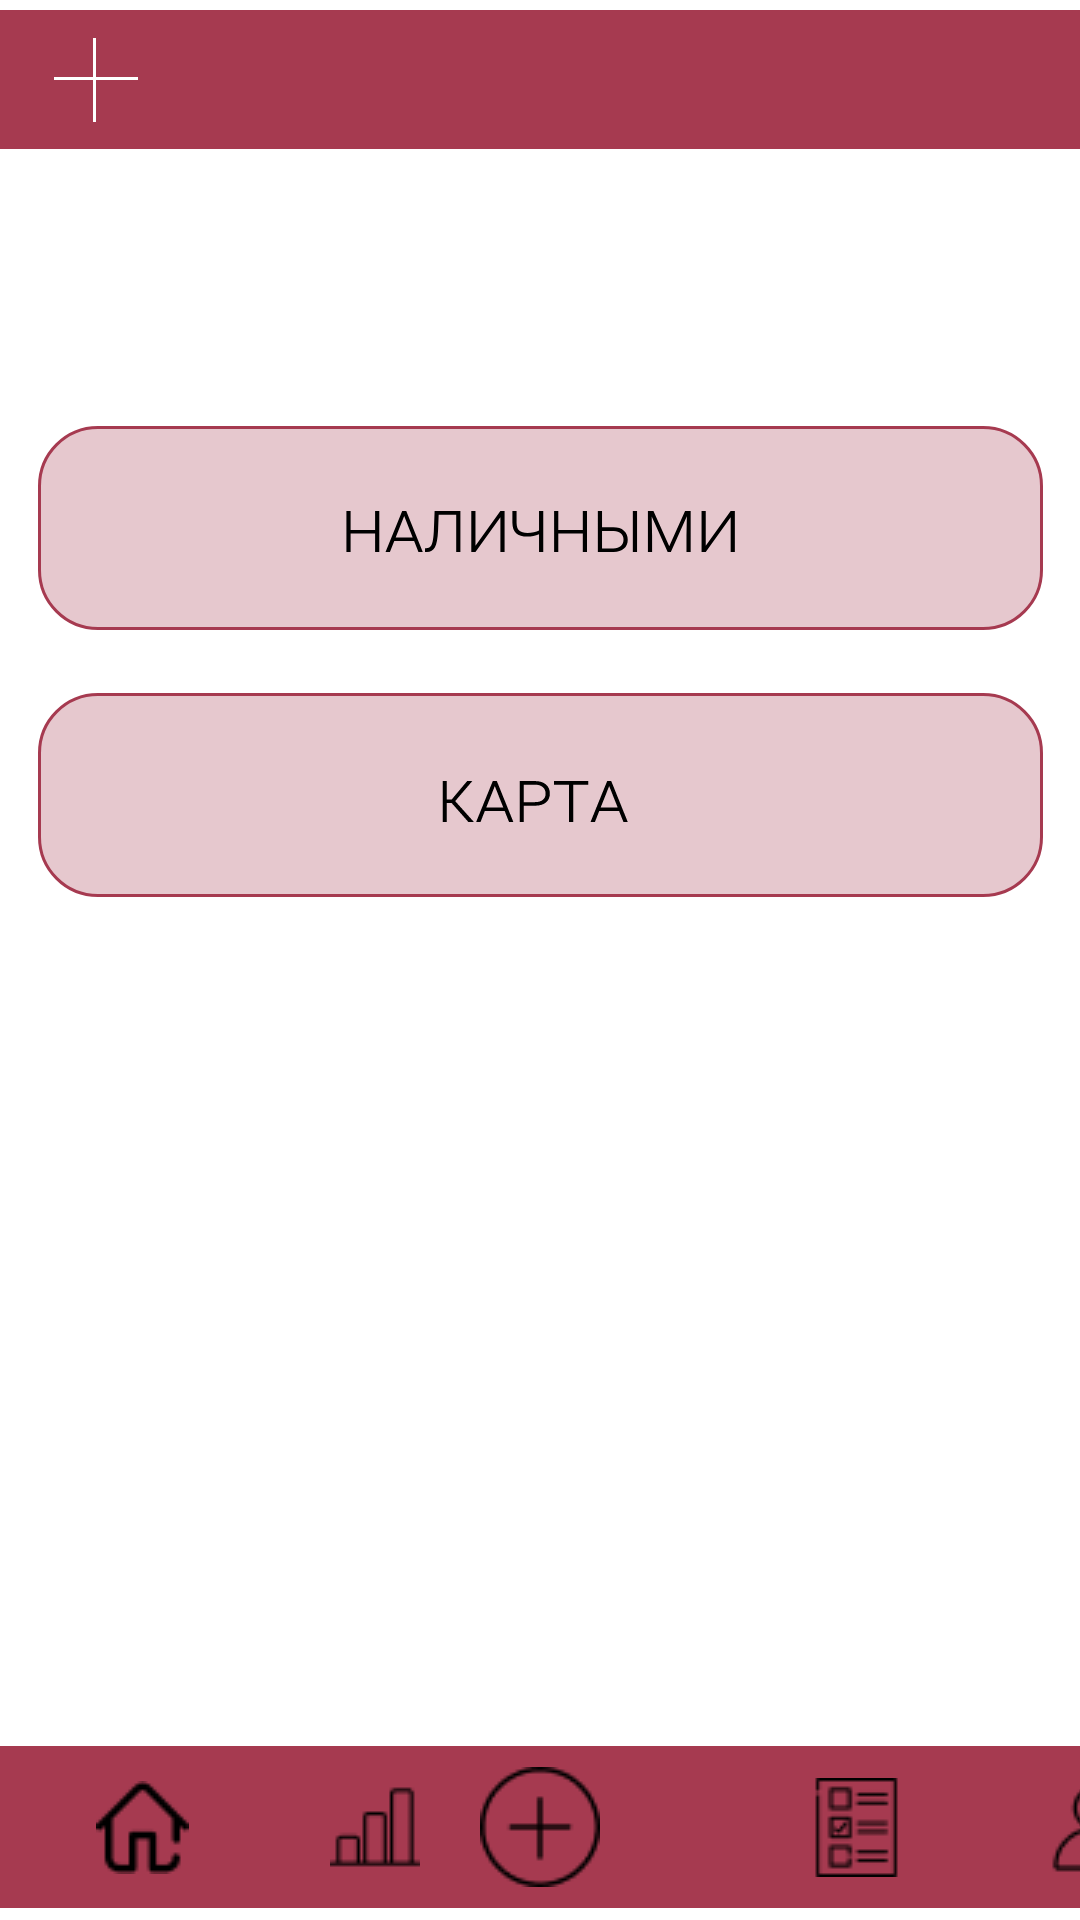

Here is an Android app screen rendered from its layout file. Give the layout XML and the strings, colors and styles it references.
<!-- AndroidManifest.xml: application theme Theme.Darina -->
<!-- res/layout/activity_adding.xml -->
<?xml version="1.0" encoding="utf-8"?>
<androidx.constraintlayout.widget.ConstraintLayout xmlns:android="http://schemas.android.com/apk/res/android"
    xmlns:app="http://schemas.android.com/apk/res-auto"
    xmlns:tools="http://schemas.android.com/tools"
    android:layout_width="match_parent"
    android:layout_height="match_parent"
    tools:context=".adding">

    <ImageView
        android:id="@+id/bottom"
        android:layout_width="wrap_content"
        android:layout_height="wrap_content"
        app:layout_constraintBottom_toBottomOf="parent"
        app:layout_constraintEnd_toEndOf="parent"
        app:layout_constraintStart_toStartOf="parent"
        app:srcCompat="@drawable/rectangle_2" />

    <ImageView
        android:id="@+id/top"
        android:layout_width="wrap_content"
        android:layout_height="wrap_content"
        app:layout_constraintEnd_toEndOf="parent"
        app:layout_constraintStart_toStartOf="parent"
        app:layout_constraintTop_toTopOf="parent"
        app:srcCompat="@drawable/rectangle_20" />

    <ImageView
        android:id="@+id/plus"
        android:layout_width="wrap_content"
        android:layout_height="wrap_content"
        app:layout_constraintBottom_toBottomOf="@+id/bottom"
        app:layout_constraintEnd_toEndOf="parent"
        app:layout_constraintStart_toStartOf="parent"
        app:layout_constraintTop_toTopOf="@+id/bottom"
        app:srcCompat="@drawable/plus" />

    <ImageView
        android:id="@+id/profile"
        android:layout_width="wrap_content"
        android:layout_height="wrap_content"
        android:layout_marginStart="48dp"
        app:layout_constraintBottom_toBottomOf="parent"
        app:layout_constraintStart_toEndOf="@+id/list"
        app:layout_constraintTop_toTopOf="@+id/bottom"
        app:srcCompat="@drawable/premium_icon_user_profile_4211178__1__1" />

    <ImageView
        android:id="@+id/list"
        android:layout_width="wrap_content"
        android:layout_height="wrap_content"
        android:layout_marginStart="269dp"
        app:layout_constraintBottom_toBottomOf="parent"
        app:layout_constraintStart_toStartOf="@+id/bottom"
        app:layout_constraintTop_toTopOf="@+id/bottom"
        app:srcCompat="@drawable/premium_icon_paper_sheet_5803596_1" />

    <ImageView
        android:id="@+id/house"
        android:layout_width="wrap_content"
        android:layout_height="wrap_content"
        android:layout_marginEnd="47dp"
        app:layout_constraintBottom_toBottomOf="parent"
        app:layout_constraintEnd_toStartOf="@+id/statistics"
        app:layout_constraintTop_toTopOf="@+id/bottom"
        app:srcCompat="@drawable/free_icon_home_748015_1" />

    <ImageView
        android:id="@+id/statistics"
        android:layout_width="wrap_content"
        android:layout_height="wrap_content"
        android:layout_marginStart="110dp"
        app:layout_constraintBottom_toBottomOf="parent"
        app:layout_constraintStart_toStartOf="@+id/bottom"
        app:layout_constraintTop_toTopOf="@+id/bottom"
        app:srcCompat="@drawable/free_icon_stats_223407_1" />

    <ImageView
        android:id="@+id/plustop"
        android:layout_width="wrap_content"
        android:layout_height="wrap_content"
        android:layout_marginStart="18dp"
        app:layout_constraintBottom_toBottomOf="@+id/top"
        app:layout_constraintStart_toStartOf="@+id/top"
        app:layout_constraintTop_toTopOf="parent"
        app:srcCompat="@drawable/component_19" />

    <ImageView
        android:id="@+id/cash"
        android:layout_width="wrap_content"
        android:layout_height="wrap_content"
        android:layout_marginStart="38dp"
        android:layout_marginEnd="38dp"
        android:layout_marginBottom="21dp"
        app:layout_constraintBottom_toTopOf="@+id/card"
        app:layout_constraintEnd_toEndOf="parent"
        app:layout_constraintStart_toStartOf="parent"
        app:srcCompat="@drawable/component_9__1_" />

    <ImageView
        android:id="@+id/card"
        android:layout_width="wrap_content"
        android:layout_height="wrap_content"
        android:layout_marginStart="38dp"
        android:layout_marginEnd="38dp"
        android:layout_marginBottom="279dp"
        app:layout_constraintBottom_toTopOf="@+id/bottom"
        app:layout_constraintEnd_toEndOf="parent"
        app:layout_constraintStart_toStartOf="parent"
        app:srcCompat="@drawable/component_8__1_" />
</androidx.constraintlayout.widget.ConstraintLayout>
<!-- resources referenced by this layout -->
<resources>
  <!-- drawable component_19 (drawable) -->
  <vector xmlns:android="http://schemas.android.com/apk/res/android"
      android:width="28dp"
      android:height="28dp"
      android:viewportWidth="28"
      android:viewportHeight="28">
    <path
        android:strokeWidth="1"
        android:pathData="M0,13.5L28,13.5"
        android:fillColor="#00000000"
        android:strokeColor="#ffffff"/>
    <path
        android:strokeWidth="1"
        android:pathData="M13.5,28L13.5,0"
        android:fillColor="#00000000"
        android:strokeColor="#ffffff"/>
  </vector>
  <!-- drawable component_8__1_ (drawable) -->
  <vector xmlns:android="http://schemas.android.com/apk/res/android"
      android:width="335dp"
      android:height="68dp"
      android:viewportWidth="335"
      android:viewportHeight="68">
    <path
        android:strokeWidth="1"
        android:pathData="M20,0.5L315,0.5A19.5,19.5 0,0 1,334.5 20L334.5,48A19.5,19.5 0,0 1,315 67.5L20,67.5A19.5,19.5 0,0 1,0.5 48L0.5,20A19.5,19.5 0,0 1,20 0.5z"
        android:fillColor="#A63A50"
        android:fillAlpha="0.28"
        android:strokeColor="#A63A50"/>
    <path
        android:pathData="M137.91,36.707H136.27V43H134.875V29.348H136.27V35.5H137.898L143.055,29.348H144.777L139.059,36.039L145.305,43H143.465L137.91,36.707ZM155.57,39.355H148.949L147.496,43H146.043L151.598,29.348H152.945L158.453,43H157.012L155.57,39.355ZM149.418,38.16H155.09L152.266,31.023L149.418,38.16ZM161.957,37.574V43H160.562V29.348H165.613C167.168,29.348 168.391,29.723 169.281,30.473C170.172,31.223 170.617,32.234 170.617,33.508C170.617,34.789 170.184,35.785 169.316,36.496C168.449,37.207 167.23,37.566 165.66,37.574H161.957ZM161.957,36.379H165.613C166.762,36.379 167.645,36.133 168.262,35.641C168.887,35.141 169.199,34.438 169.199,33.531C169.199,32.609 168.883,31.883 168.25,31.352C167.617,30.82 166.742,30.555 165.625,30.555H161.957V36.379ZM183.379,30.555H178.387V43H176.992V30.555H172.012V29.348H183.379V30.555ZM193.703,39.355H187.082L185.629,43H184.176L189.73,29.348H191.078L196.586,43H195.145L193.703,39.355ZM187.551,38.16H193.223L190.398,31.023L187.551,38.16Z"
        android:fillColor="#000000"/>
  </vector>
  <!-- drawable component_9__1_: vector/xml drawable (drawable, 2439 chars, omitted) -->
  <!-- drawable free_icon_home_748015_1: png bitmap (drawable, 596 bytes) -->
  <!-- drawable free_icon_stats_223407_1: png bitmap (drawable, 355 bytes) -->
  <!-- drawable plus: png bitmap (drawable, 904 bytes) -->
  <!-- drawable premium_icon_paper_sheet_5803596_1: png bitmap (drawable, 650 bytes) -->
  <!-- drawable rectangle_2 (drawable) -->
  <vector xmlns:android="http://schemas.android.com/apk/res/android"
      android:width="414dp"
      android:height="62dp"
      android:viewportWidth="414"
      android:viewportHeight="62">
    <path
        android:pathData="M0,0h414v62h-414z"
        android:fillColor="#A63A50"/>
  </vector>
  <!-- drawable rectangle_20 (drawable) -->
  <vector xmlns:android="http://schemas.android.com/apk/res/android"
      android:width="414dp"
      android:height="53dp"
      android:viewportWidth="414"
      android:viewportHeight="53">
    <path
        android:pathData="M0,0h414v53h-414z"
        android:fillColor="#A63A50"/>
  </vector>
  <style name="Theme.Darina" parent="Theme.MaterialComponents.DayNight.DarkActionBar">
          
          <item name="colorPrimary">@color/purple_500</item>
          <item name="colorPrimaryVariant">@color/purple_700</item>
          <item name="colorOnPrimary">@color/white</item>
          
          <item name="colorSecondary">@color/teal_200</item>
          <item name="colorSecondaryVariant">@color/teal_700</item>
          <item name="colorOnSecondary">@color/black</item>
          
          <item name="android:statusBarColor" tools:targetApi="l">?attr/colorPrimaryVariant</item>
          
      </style>
  <color name="purple_500">#FF6200EE</color>
  <color name="purple_700">#FF3700B3</color>
  <color name="white">#FFFFFFFF</color>
  <color name="teal_200">#FF03DAC5</color>
  <color name="teal_700">#FF018786</color>
  <color name="black">#FF000000</color>
</resources>
